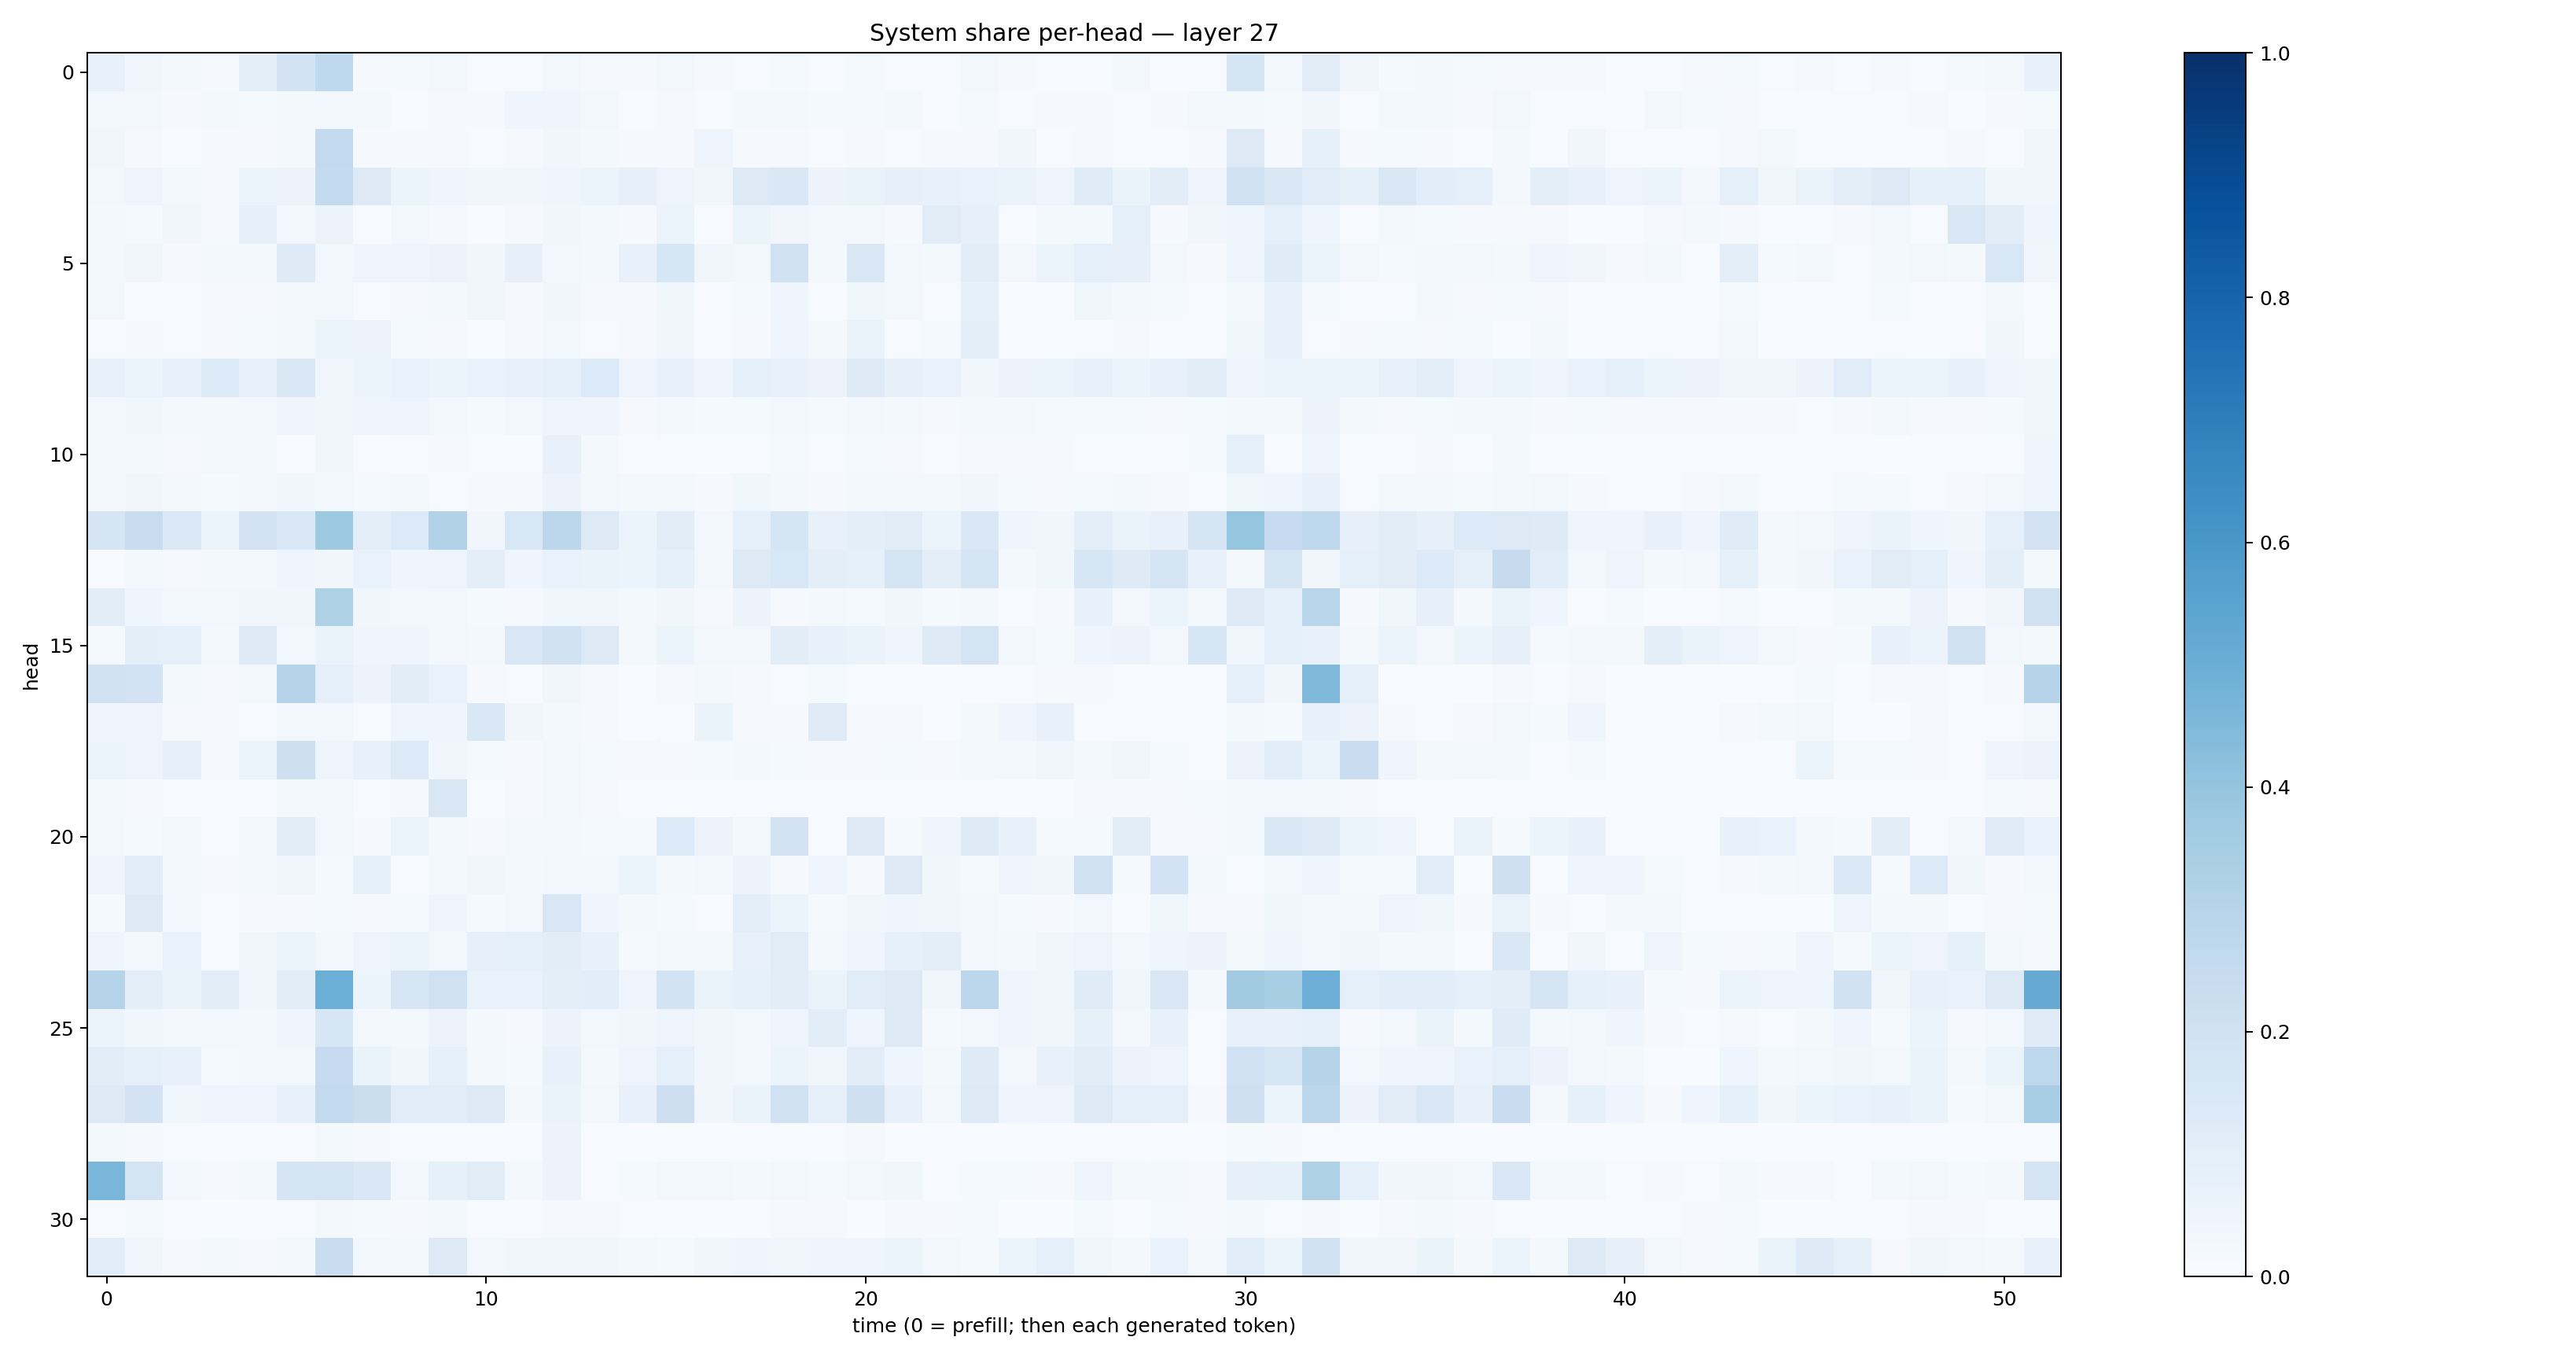

The table this chart was drawn from, first rows:
0.07525812, 0.03336274, 0.016025294, 0.009380053, 0.10073977, 0.18281211, 0.26771224, 0.009168699, 0.012458163, 0.03059337, 0.0046619726, 0.0048696855, 0.024724739, 0.010278371, 0.010178085, 0.030996097, 0.010387614, 0.005355014, 0.0145819085, 0.006674742, 0.014003645, 0.0075105214, 0.0070642317, 0.03055166
0.02766, 0.02346, 0.0111, 0.01752, 0.01264, 0.01934, 0.03106, 0.01602, 0.006881, 0.009229, 0.00836, 0.04032, 0.04547, 0.02818, 0.006943, 0.008178, 0.005195, 0.0161, 0.02013, 0.01521, 0.01347, 0.02321, 0.003958, 0.0143
0.03483, 0.008087, 0.003832, 0.01024, 0.0113, 0.02067, 0.2612, 0.01071, 0.008433, 0.009605, 0.004618, 0.009878, 0.03304, 0.0225, 0.009177, 0.009175, 0.04997, 0.009683, 0.01085, 0.004656, 0.01039, 0.006607, 0.007889, 0.009332
0.02827, 0.04748, 0.02967, 0.007936, 0.05911, 0.05699, 0.2558, 0.1311, 0.05206, 0.04484, 0.03154, 0.03479, 0.04547, 0.05116, 0.08062, 0.05077, 0.03712, 0.1262, 0.144, 0.05484, 0.06611, 0.07915, 0.07335, 0.06967
0.02332, 0.01501, 0.03312, 0.01004, 0.08123, 0.02372, 0.0574, 0.005513, 0.02593, 0.0112, 0.003619, 0.01166, 0.03131, 0.02021, 0.01043, 0.05948, 0.007524, 0.05313, 0.03484, 0.0248, 0.03124, 0.009092, 0.1129, 0.08011
0.01911, 0.03375, 0.01033, 0.02268, 0.01954, 0.1212, 0.03076, 0.0409, 0.03993, 0.05493, 0.03692, 0.08144, 0.03052, 0.02073, 0.07633, 0.159, 0.03558, 0.02636, 0.2022, 0.01906, 0.1486, 0.03056, 0.02123, 0.1045
0.02469, 0.007418, 0.006896, 0.011, 0.009189, 0.01792, 0.02519, 0.007379, 0.008928, 0.02248, 0.0361, 0.00794, 0.03355, 0.01056, 0.01112, 0.03655, 0.00258, 0.01332, 0.03988, 0.004205, 0.03694, 0.02839, 0.004963, 0.08583
0.004718, 0.01004, 0.007256, 0.008085, 0.01347, 0.01717, 0.05441, 0.05795, 0.01342, 0.008328, 0.003033, 0.01158, 0.02486, 0.004712, 0.01056, 0.03297, 0.001172, 0.01066, 0.04439, 0.01903, 0.06268, 0.004214, 0.01497, 0.09572
0.07397, 0.06119, 0.07778, 0.1343, 0.07762, 0.1444, 0.03419, 0.06211, 0.06853, 0.05182, 0.0665, 0.07123, 0.08912, 0.1335, 0.04973, 0.07145, 0.04288, 0.08718, 0.07215, 0.0571, 0.1215, 0.08012, 0.06658, 0.03468
0.03111, 0.03652, 0.02134, 0.02049, 0.02347, 0.04641, 0.03568, 0.04666, 0.05041, 0.0263, 0.01193, 0.02995, 0.04901, 0.03958, 0.008303, 0.01749, 0.01353, 0.01445, 0.02704, 0.01265, 0.02494, 0.01578, 0.01097, 0.0232
0.01921, 0.01761, 0.01144, 0.03067, 0.01904, 0.006437, 0.03231, 0.007508, 0.005736, 0.008116, 0.005801, 0.006219, 0.07123, 0.01926, 0.003103, 0.007469, 0.00378, 0.002873, 0.0127, 0.005883, 0.01518, 0.01007, 0.004493, 0.009331
0.02542, 0.03334, 0.01584, 0.01446, 0.02102, 0.03787, 0.0288, 0.01189, 0.01749, 0.007567, 0.009608, 0.01054, 0.05548, 0.02736, 0.01696, 0.02265, 0.01109, 0.03519, 0.02058, 0.01063, 0.0187, 0.01887, 0.02151, 0.03296
0.1652, 0.2344, 0.1384, 0.06037, 0.18, 0.1452, 0.3722, 0.09657, 0.1351, 0.3163, 0.03146, 0.1543, 0.2807, 0.1271, 0.05259, 0.1043, 0.02901, 0.08625, 0.1665, 0.07397, 0.1003, 0.1111, 0.05358, 0.1415
0.005217, 0.02206, 0.01086, 0.01666, 0.02013, 0.03987, 0.03157, 0.06702, 0.04065, 0.04741, 0.0955, 0.04223, 0.06741, 0.06451, 0.0609, 0.08592, 0.03106, 0.1275, 0.1524, 0.09963, 0.08226, 0.1784, 0.09805, 0.1682
0.1034, 0.04657, 0.02711, 0.02712, 0.03378, 0.03449, 0.3219, 0.03255, 0.02474, 0.03055, 0.01253, 0.009054, 0.03651, 0.03705, 0.02039, 0.0337, 0.009228, 0.05587, 0.009697, 0.01778, 0.01419, 0.03355, 0.01273, 0.01872
0.01317, 0.09948, 0.09364, 0.02012, 0.1229, 0.03001, 0.06459, 0.03977, 0.043, 0.02987, 0.01789, 0.1516, 0.1881, 0.1285, 0.01942, 0.05259, 0.02529, 0.02869, 0.1025, 0.07292, 0.06358, 0.04651, 0.1231, 0.1791
0.1934, 0.1798, 0.01948, 0.00795, 0.02817, 0.3024, 0.09006, 0.05626, 0.1038, 0.06696, 0.008853, 0.006534, 0.03366, 0.00929, 0.001961, 0.01088, 0.01603, 0.01044, 0.007244, 0.01296, 0.007795, 0.004179, 0.001094, 0.00574
0.04702, 0.04856, 0.01036, 0.00814, 0.00779, 0.02792, 0.02978, 0.004597, 0.04653, 0.03976, 0.1425, 0.03484, 0.01855, 0.007934, 0.001446, 0.005451, 0.06638, 0.007952, 0.009789, 0.1178, 0.009221, 0.009635, 0.003245, 0.02065
0.05432, 0.04963, 0.0807, 0.01113, 0.05143, 0.2113, 0.04973, 0.07625, 0.1342, 0.03397, 0.01259, 0.008893, 0.03078, 0.01502, 0.0109, 0.01159, 0.01232, 0.02106, 0.01459, 0.008051, 0.01037, 0.01419, 0.01035, 0.01879
0.01931, 0.009188, 0.005091, 0.006608, 0.007693, 0.02215, 0.0242, 0.007384, 0.01026, 0.1496, 0.002839, 0.009382, 0.02624, 0.01033, 0.002751, 0.003108, 0.001362, 0.004076, 0.007787, 0.003139, 0.004381, 0.006438, 0.00649, 0.006523
0.02626, 0.01205, 0.02882, 0.006596, 0.02886, 0.1107, 0.03051, 0.008714, 0.06158, 0.01644, 0.01132, 0.0161, 0.01919, 0.01369, 0.01441, 0.135, 0.05654, 0.02994, 0.1825, 0.005977, 0.1286, 0.01423, 0.03956, 0.1242
0.04277, 0.1151, 0.02272, 0.007962, 0.01854, 0.03847, 0.01213, 0.08381, 0.005064, 0.01745, 0.03587, 0.01723, 0.02725, 0.02911, 0.05103, 0.02017, 0.03075, 0.05743, 0.009942, 0.04526, 0.009361, 0.1307, 0.03628, 0.01276
0.01341, 0.1287, 0.02558, 0.005342, 0.01148, 0.01146, 0.01437, 0.01106, 0.01391, 0.04036, 0.0124, 0.02867, 0.1511, 0.04435, 0.01802, 0.01446, 0.006998, 0.0979, 0.05313, 0.01462, 0.03196, 0.04578, 0.03676, 0.02786
0.04295, 0.02399, 0.06944, 0.007646, 0.03787, 0.05441, 0.02892, 0.0477, 0.05238, 0.02601, 0.08031, 0.08779, 0.105, 0.07161, 0.01457, 0.02102, 0.01783, 0.07546, 0.1103, 0.02357, 0.04201, 0.0829, 0.09415, 0.0299
0.2975, 0.1, 0.06592, 0.1045, 0.03267, 0.1046, 0.4981, 0.0515, 0.1587, 0.1996, 0.06954, 0.06948, 0.09786, 0.1094, 0.0486, 0.1867, 0.06529, 0.0852, 0.1052, 0.06616, 0.1163, 0.1303, 0.03855, 0.2776
0.06053, 0.03142, 0.02696, 0.02611, 0.02266, 0.04305, 0.1615, 0.02833, 0.01848, 0.05841, 0.01571, 0.01092, 0.0585, 0.02384, 0.03298, 0.04726, 0.03831, 0.02593, 0.05056, 0.1018, 0.03939, 0.1265, 0.0134, 0.02786
0.1018, 0.08929, 0.07588, 0.01317, 0.02004, 0.029, 0.2478, 0.06312, 0.03401, 0.08251, 0.01773, 0.01331, 0.07685, 0.02134, 0.04759, 0.09323, 0.03834, 0.02793, 0.06234, 0.03692, 0.105, 0.04563, 0.02106, 0.1228
0.1292, 0.1827, 0.03659, 0.04722, 0.0482, 0.07795, 0.2581, 0.2251, 0.1156, 0.1137, 0.1319, 0.02124, 0.06479, 0.02982, 0.07569, 0.2117, 0.03321, 0.06298, 0.2007, 0.08622, 0.2084, 0.07221, 0.02611, 0.1275
0.0215, 0.009438, 0.004015, 0.001132, 0.002665, 0.004218, 0.02196, 0.008209, 0.005518, 0.00438, 0.001988, 0.003773, 0.05526, 0.005033, 0.003545, 0.001407, 0.001464, 0.003323, 0.004468, 0.004691, 0.0116, 0.003847, 0.004475, 0.001835
0.4647, 0.1731, 0.02969, 0.008368, 0.01715, 0.1752, 0.1752, 0.1463, 0.02525, 0.08418, 0.1112, 0.02054, 0.05651, 0.004697, 0.01472, 0.02829, 0.02701, 0.02226, 0.0282, 0.01442, 0.0274, 0.03587, 0.006045, 0.01314
0.006556, 0.01346, 0.007152, 0.003171, 0.004872, 0.007211, 0.01812, 0.0133, 0.007869, 0.01681, 0.005187, 0.00405, 0.01078, 0.008842, 0.006642, 0.003608, 0.00225, 0.003008, 0.01072, 0.01074, 0.002658, 0.008009, 0.009182, 0.01548
0.1137, 0.03127, 0.009459, 0.02085, 0.01119, 0.03118, 0.2304, 0.03029, 0.02184, 0.1307, 0.02703, 0.03653, 0.03347, 0.0319, 0.02267, 0.01323, 0.03233, 0.04761, 0.03845, 0.04336, 0.04482, 0.05175, 0.0243, 0.0139
